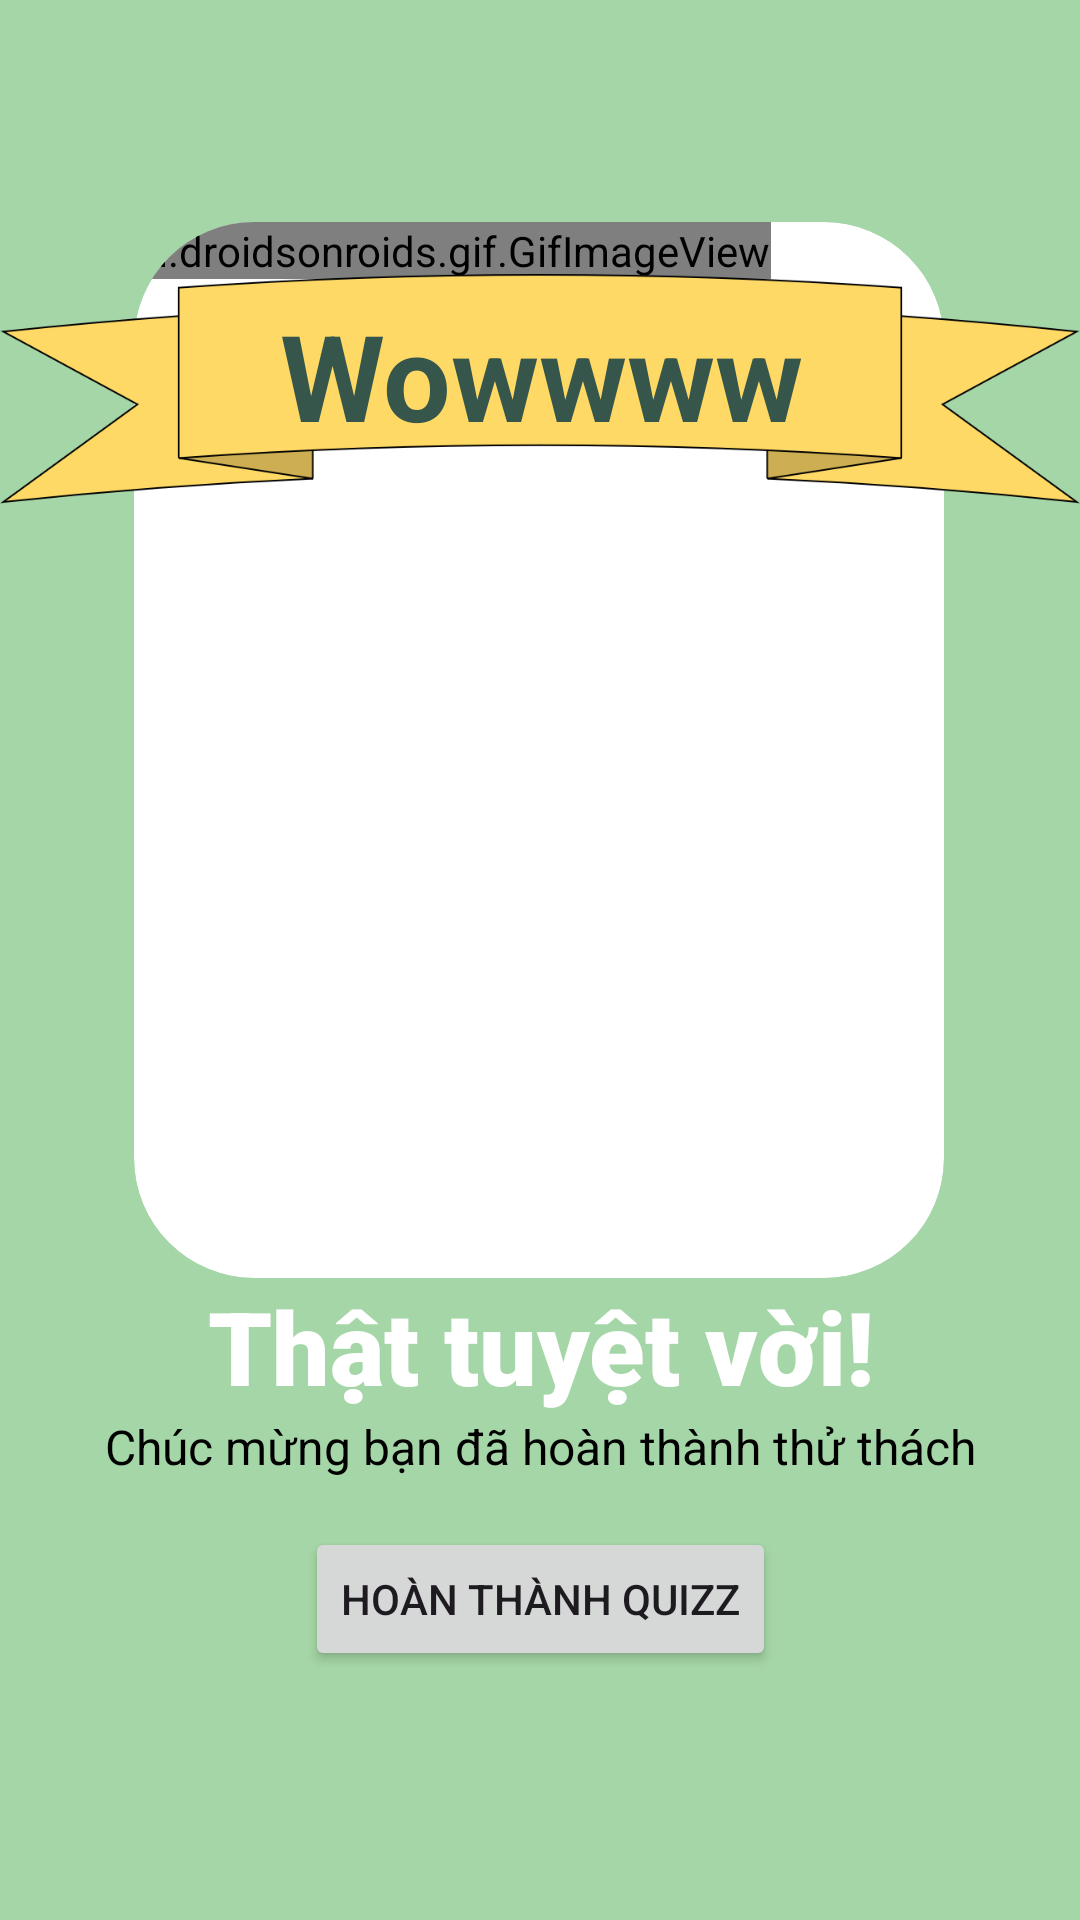

Layout XML and referenced resources for this Android screen:
<!-- AndroidManifest.xml: application theme Theme.MyApplication -->
<!-- res/layout/finish_quiz.xml -->
<?xml version="1.0" encoding="utf-8"?>
<androidx.constraintlayout.widget.ConstraintLayout xmlns:android="http://schemas.android.com/apk/res/android"
    xmlns:app="http://schemas.android.com/apk/res-auto"
    xmlns:tools="http://schemas.android.com/tools"
    android:layout_width="match_parent"
    android:layout_height="match_parent"
    android:background="#A5D6A7">


    <androidx.cardview.widget.CardView
        android:id="@+id/cardView6"
        android:layout_width="270dp"
        android:layout_height="352dp"
        android:layout_marginStart="58dp"
        android:layout_marginTop="112dp"
        android:layout_marginEnd="59dp"
        android:layout_marginBottom="252dp"
        app:cardCornerRadius="40dp"
        app:cardElevation="0dp"
        app:layout_constraintBottom_toBottomOf="parent"
        app:layout_constraintEnd_toEndOf="parent"
        app:layout_constraintStart_toStartOf="parent"
        app:layout_constraintTop_toTopOf="parent">

        <pl.droidsonroids.gif.GifImageView
            android:layout_width="wrap_content"
            android:layout_height="wrap_content"
            android:scaleType="centerCrop"
            android:src="@drawable/star" />

    </androidx.cardview.widget.CardView>

    <androidx.cardview.widget.CardView
        android:id="@+id/cardView7"
        android:layout_width="wrap_content"
        android:layout_height="wrap_content"
        app:cardBackgroundColor="@color/none"
        app:cardCornerRadius="0dp"
        app:cardElevation="0dp"
        app:cardMaxElevation="0dp"
        app:layout_constraintBottom_toBottomOf="@+id/cardView6"
        app:layout_constraintEnd_toEndOf="parent"
        app:layout_constraintStart_toStartOf="parent"
        app:layout_constraintTop_toTopOf="@+id/cardView6"
        app:layout_constraintVertical_bias="0.24000001">

        <ImageView
            android:id="@+id/imageView15"
            android:layout_width="match_parent"
            android:layout_height="wrap_content"
            android:scaleType="fitStart"
            app:srcCompat="@drawable/no" />
    </androidx.cardview.widget.CardView>

    <androidx.cardview.widget.CardView
        android:layout_width="430dp"
        android:layout_height="wrap_content"
        app:cardBackgroundColor="@color/none"
        app:cardElevation="0dp"
        app:layout_constraintBottom_toBottomOf="@+id/cardView7"
        app:layout_constraintEnd_toEndOf="@+id/cardView7"
        app:layout_constraintStart_toStartOf="parent"
        app:layout_constraintTop_toTopOf="@+id/cardView6"
        app:layout_constraintVertical_bias="0.100000024">

        <TextView
            android:id="@+id/textView8"
            android:layout_width="match_parent"
            android:layout_height="match_parent"
            android:fontFamily="sans-serif"
            android:text="Wowwww"
            android:textAlignment="center"
            android:textColor="@color/green"
            android:textSize="40sp"
            android:textStyle="bold" />
    </androidx.cardview.widget.CardView>

    <Button
        android:id="@+id/finishQuiz"
        android:layout_width="wrap_content"
        android:layout_height="wrap_content"
        android:text="Hoàn thành quizz"
        app:layout_constraintBottom_toBottomOf="parent"
        app:layout_constraintEnd_toEndOf="parent"
        app:layout_constraintStart_toStartOf="parent"
        app:layout_constraintTop_toBottomOf="@+id/cardView6" />

    <TextView
        android:id="@+id/textView11"
        android:layout_width="300dp"
        android:layout_height="wrap_content"
        android:fontFamily="sans-serif-black"
        android:text="Thật tuyệt vời!"
        android:textAlignment="center"
        android:textColor="@color/white"
        android:textSize="34sp"
        app:layout_constraintBottom_toTopOf="@+id/finishQuiz"
        app:layout_constraintEnd_toEndOf="parent"
        app:layout_constraintStart_toStartOf="parent"
        app:layout_constraintTop_toBottomOf="@+id/cardView6"
        app:layout_constraintVertical_bias="0.0" />

    <TextView
        android:id="@+id/textView15"
        android:layout_width="wrap_content"
        android:layout_height="wrap_content"
        android:text="Chúc mừng bạn đã hoàn thành thử thách"
        android:textAlignment="center"
        android:textColor="@color/black"
        android:textSize="16sp"
        app:layout_constraintBottom_toTopOf="@+id/finishQuiz"
        app:layout_constraintEnd_toEndOf="parent"
        app:layout_constraintStart_toStartOf="parent"
        app:layout_constraintTop_toBottomOf="@+id/textView11"
        app:layout_constraintVertical_bias="0.0" />

</androidx.constraintlayout.widget.ConstraintLayout>
<!-- resources referenced by this layout -->
<resources>
  <color name="black">#FF000000</color>
  <color name="green">#36564B</color>
  <color name="none">#00000000</color>
  <color name="white">#FFFFFFFF</color>
  <!-- drawable no: png bitmap (drawable, 28060 bytes) -->
  <style name="Theme.MyApplication" parent="Base.Theme.MyApplication" />
  <style name="Base.Theme.MyApplication" parent="Theme.Material3.DayNight.NoActionBar">
          
          
          <item name="colorPrimary">@color/green</item>
          <item name="colorPrimaryVariant">@color/green</item>
          <item name="android:statusBarColor">@color/green</item>
      </style>
</resources>
